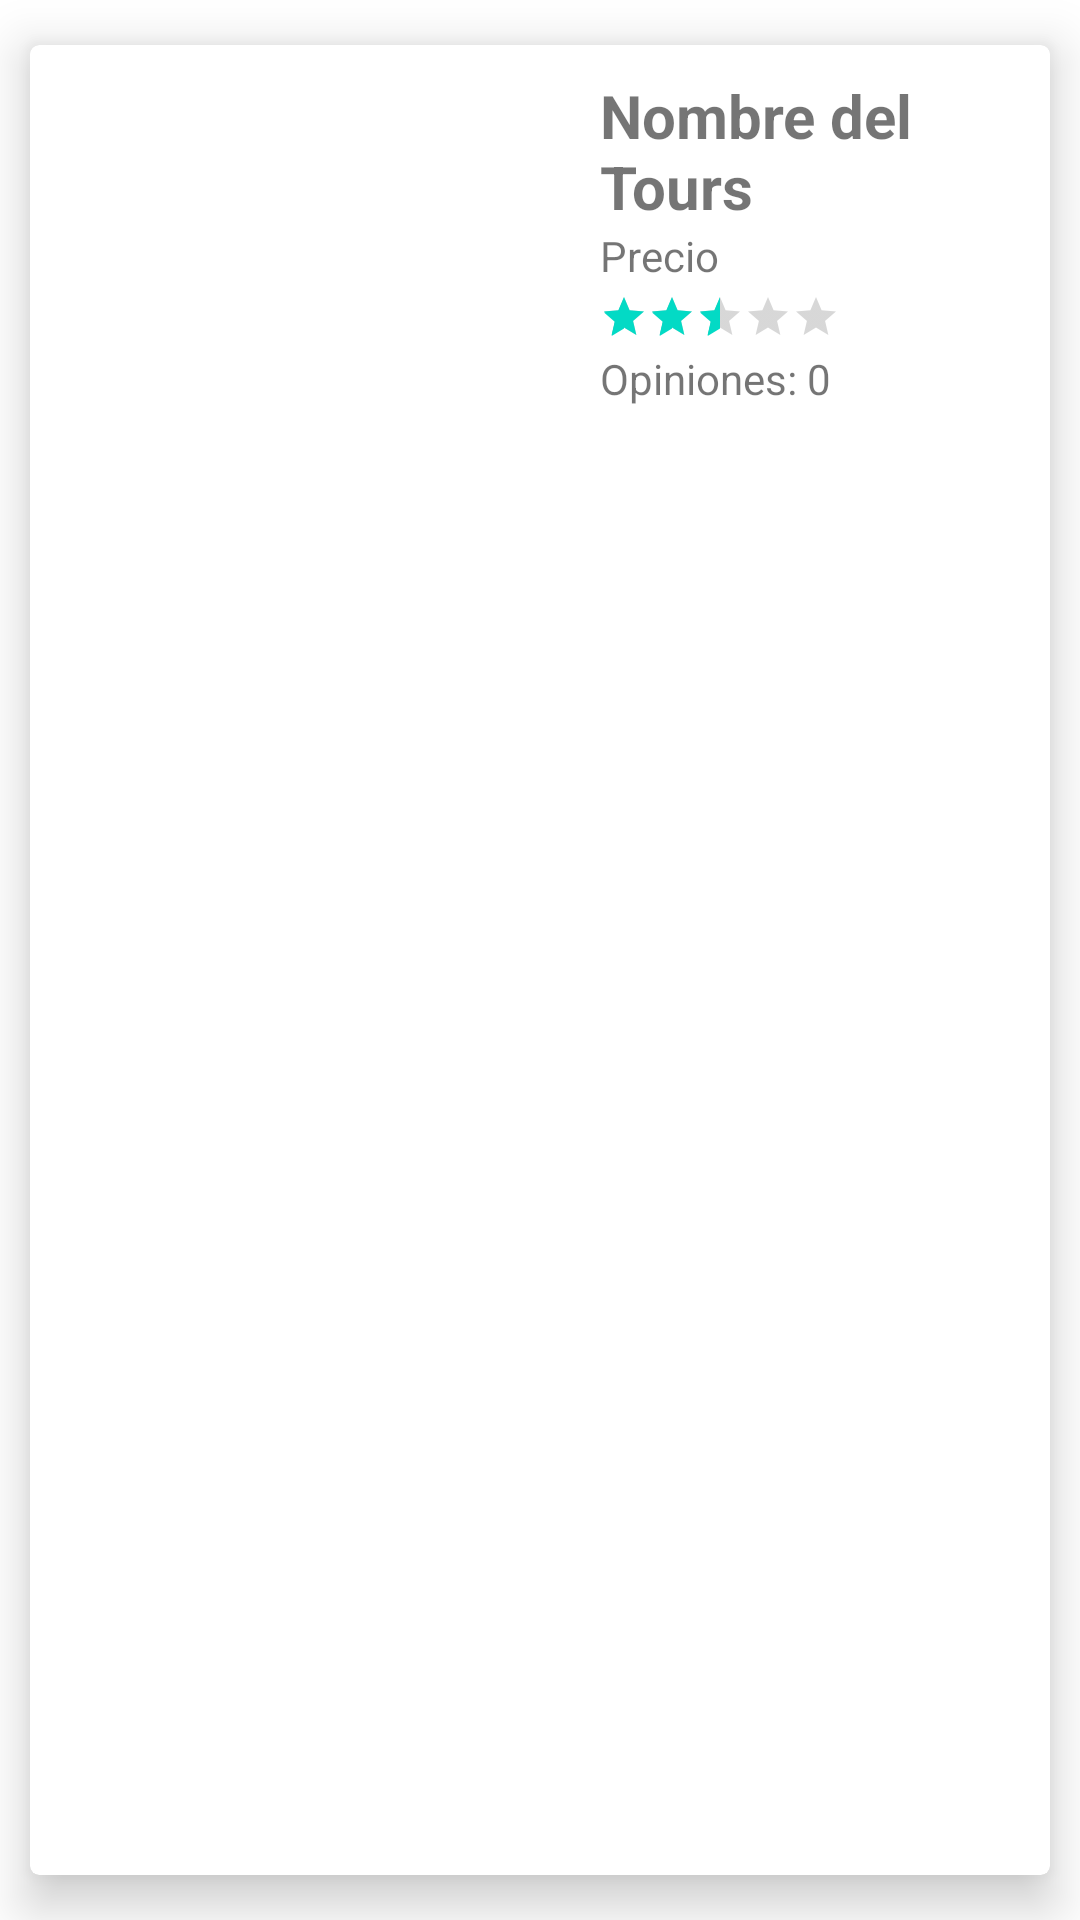

Layout XML and referenced resources for this Android screen:
<!-- AndroidManifest.xml: application theme Theme.Prueba -->
<!-- res/layout/cardview.xml -->
<?xml version="1.0" encoding="utf-8"?>
<androidx.cardview.widget.CardView xmlns:android="http://schemas.android.com/apk/res/android"
    xmlns:app="http://schemas.android.com/apk/res-auto"
    android:layout_width="match_parent"
    android:layout_height="wrap_content"
    android:orientation="vertical"
    app:cardCornerRadius="3dp"
    app:cardElevation="10dp"
    app:cardUseCompatPadding="true"
    app:cardPreventCornerOverlap="false"
    >

    <RelativeLayout
        android:layout_width="match_parent"
        android:layout_height="wrap_content"
        android:padding="10dp">


        <ImageView
            android:id="@+id/imagen"
            android:layout_width="170dp"
            android:layout_height="110dp"
            />

        <ImageButton
            android:layout_marginTop="10dp"
            android:id="@+id/btn_like"
            android:layout_width="30dp"
            android:layout_height="30dp"
            android:layout_alignParentTop="true"
            android:layout_alignParentBottom="false"
            android:layout_alignParentStart="true"
            android:layout_marginStart="125dp"
            android:layout_marginEnd="5dp"
            android:layout_toStartOf="@+id/nombre_tour"
            android:adjustViewBounds="true"
            android:background="@null"
            android:scaleType="fitCenter"
            android:src="@drawable/heart_icon" />

        <TextView
            android:id="@+id/nombre_tour"
            android:layout_width="wrap_content"
            android:layout_height="wrap_content"
            android:text="Nombre del Tours"
            android:textSize="20sp"
            android:textStyle="bold"
            android:layout_toRightOf="@id/imagen"
            android:layout_toEndOf="@id/imagen"
            android:layout_marginLeft="10dp"
            android:layout_marginStart="10dp"
            />

        <TextView
            android:id="@+id/precio"
            android:layout_width="wrap_content"
            android:layout_height="wrap_content"
            android:text="Precio"
            android:layout_below="@id/nombre_tour"
            android:layout_toRightOf="@id/imagen"
            android:layout_toEndOf="@id/imagen"
            android:layout_marginLeft="10dp"
            android:layout_marginStart="10dp"
            />

        <RatingBar
            android:id="@+id/ratingBar"
            style="@style/Widget.AppCompat.RatingBar.Small"
            android:layout_width="wrap_content"
            android:layout_height="wrap_content"
            android:layout_below="@+id/precio"
            android:layout_marginLeft="10dp"
            android:layout_marginTop="3dp"
            android:layout_toRightOf="@id/imagen"
            android:max="5"
            android:rating="2.5"
            android:stepSize="0.5" />

        <TextView
            android:id="@+id/cant_opiniones"
            android:layout_width="wrap_content"
            android:layout_height="wrap_content"
            android:text="Opiniones: 0 "
            android:layout_toRightOf="@+id/imagen"
            android:layout_below="@+id/ratingBar"
            android:layout_marginLeft="10dp"
            android:layout_marginTop="3dp"
            />
    </RelativeLayout>


</androidx.cardview.widget.CardView>
<!-- resources referenced by this layout -->
<resources>
  <style name="Theme.Prueba" parent="Theme.MaterialComponents.DayNight.DarkActionBar">
          
          <item name="colorPrimary">@color/purple_500</item>
          <item name="colorPrimaryVariant">@color/purple_700</item>
          <item name="colorOnPrimary">@color/white</item>
          
          <item name="colorSecondary">@color/teal_200</item>
          <item name="colorSecondaryVariant">@color/teal_700</item>
          <item name="colorOnSecondary">@color/black</item>
          
          <item name="android:statusBarColor" tools:targetApi="l">?attr/colorPrimaryVariant</item>
          
      </style>
  <color name="purple_500">#FF6200EE</color>
  <color name="purple_700">#FF3700B3</color>
  <color name="white">#FFFFFFFF</color>
  <color name="teal_200">#FF03DAC5</color>
  <color name="teal_700">#FF018786</color>
  <color name="black">#FF000000</color>
</resources>
